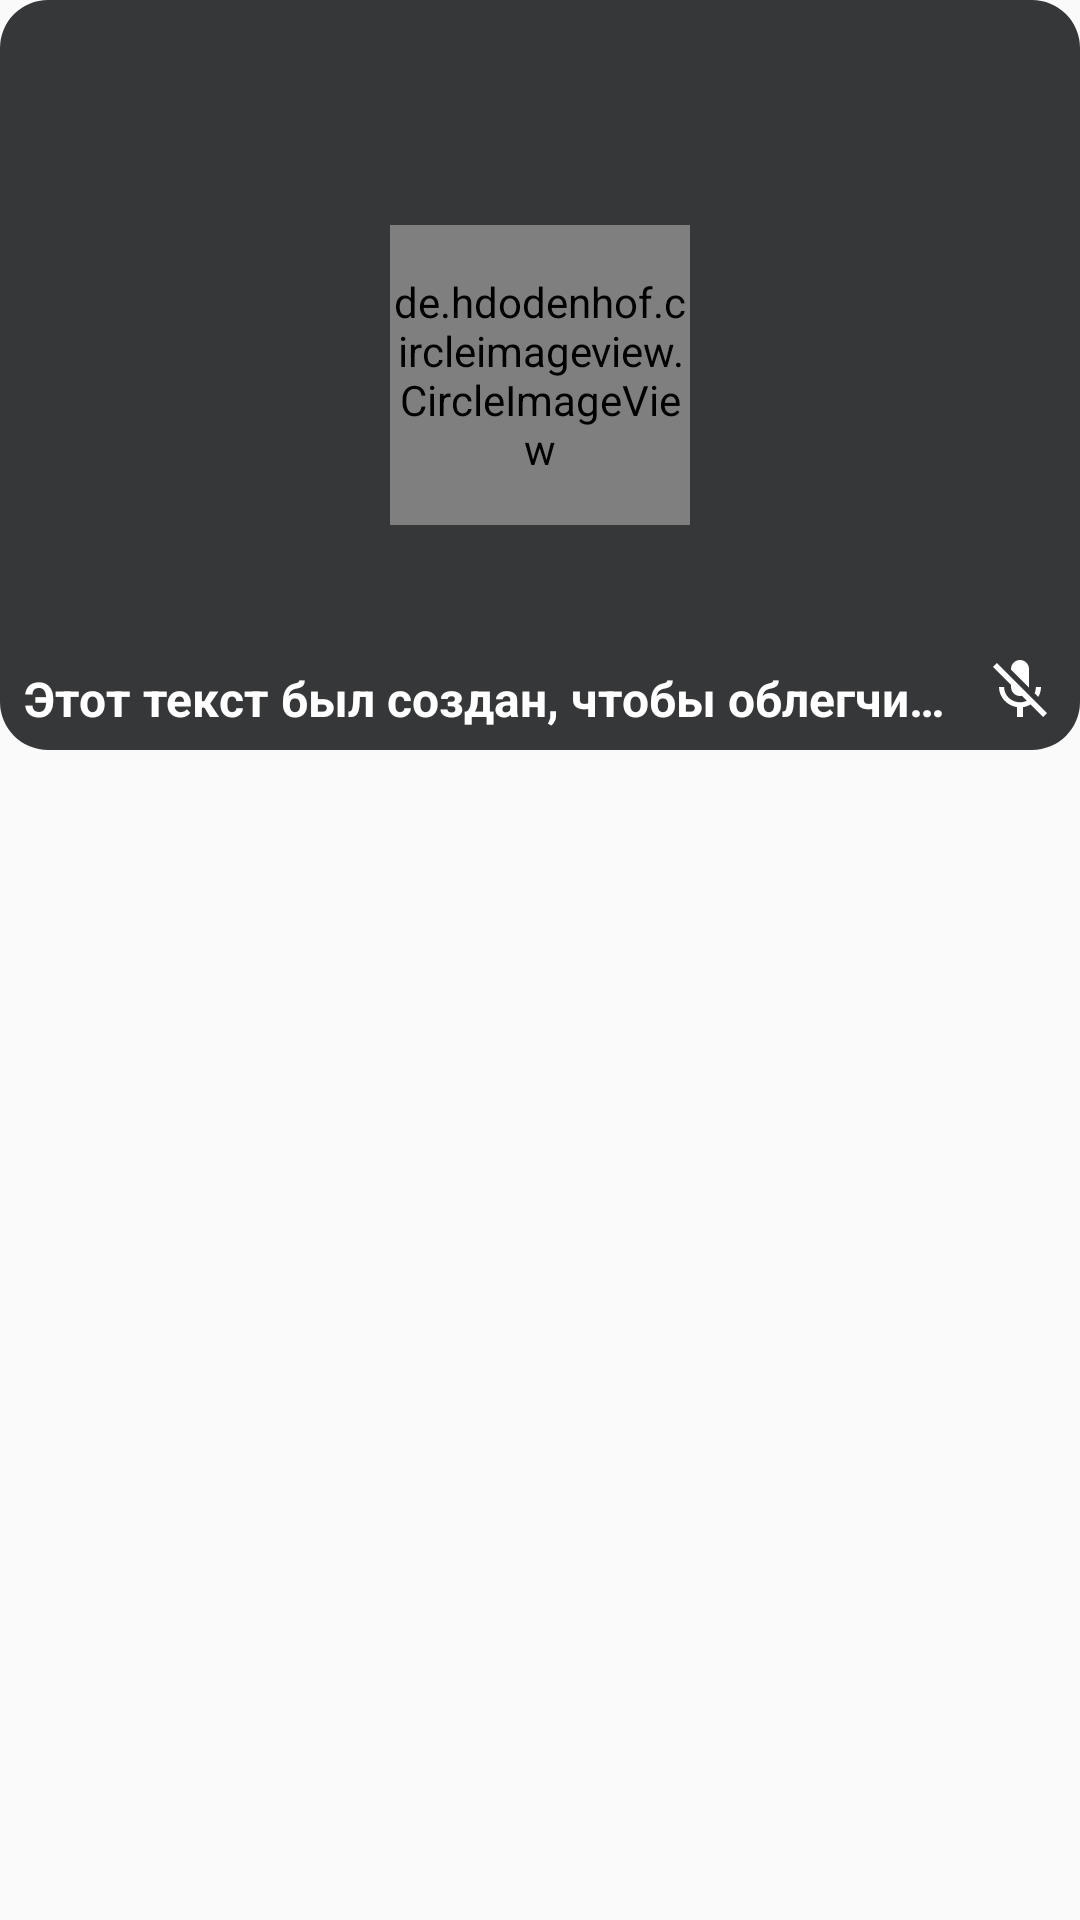

Layout XML and referenced resources for this Android screen:
<!-- AndroidManifest.xml: application theme AppTheme.NoActionBar -->
<!-- res/layout/person_item.xml -->
<?xml version="1.0" encoding="utf-8"?>
<androidx.constraintlayout.widget.ConstraintLayout xmlns:android="http://schemas.android.com/apk/res/android"
    xmlns:app="http://schemas.android.com/apk/res-auto"
    xmlns:tools="http://schemas.android.com/tools"

    android:layout_width="match_parent"
    android:layout_height="wrap_content">

    <com.google.android.material.imageview.ShapeableImageView
        android:id="@+id/person_bg"
        android:layout_width="match_parent"
        android:layout_height="@dimen/person_bg_height"
        android:scaleType="fitXY"
        android:src="@color/gray"
        app:layout_constraintEnd_toEndOf="parent"
        app:layout_constraintStart_toStartOf="parent"
        app:layout_constraintTop_toTopOf="parent"
        app:shapeAppearanceOverlay="@style/roundImageView"/>



    <de.hdodenhof.circleimageview.CircleImageView

        android:id="@+id/person_avatar"
        android:layout_width="@dimen/person_avatar_diam"
        android:layout_height="@dimen/person_avatar_diam"
        android:src="@drawable/my_photo"
        app:layout_constraintBottom_toBottomOf="@id/person_bg"
        app:layout_constraintEnd_toEndOf="@id/person_bg"
        app:layout_constraintStart_toStartOf="@id/person_bg"
        app:layout_constraintTop_toTopOf="@id/person_bg"
        />

    <TextView
        android:id="@+id/person_text"
        android:layout_width="wrap_content"
        android:layout_height="20dp"
        android:layout_marginStart="8dp"
        android:layout_marginEnd="8dp"
        android:layout_marginBottom="8dp"
        android:singleLine="true"
        android:text="@string/test_string"
        android:textColor="@color/white"
        android:textSize="@dimen/person_text_size"
        android:textStyle="bold"
        app:layout_constrainedWidth="true"
        app:layout_constraintBottom_toBottomOf="@id/person_bg"
        app:layout_constraintEnd_toStartOf="@id/person_micro"
        app:layout_constraintHorizontal_chainStyle="packed"
        app:layout_constraintStart_toStartOf="@id/person_bg"
        />

    <ImageView
        android:id="@+id/person_micro"
        android:layout_width="@dimen/person_micro"
        android:layout_height="@dimen/person_micro"
        android:layout_marginEnd="8dp"
        android:layout_marginBottom="8dp"
        android:scaleType="centerCrop"
        android:src="@drawable/ic_microphone_off"
        app:layout_constraintBottom_toBottomOf="@id/person_bg"
        app:layout_constraintEnd_toEndOf="@id/person_bg"
        app:layout_constraintStart_toEndOf="@id/person_text"
        app:tint="@color/white" />


</androidx.constraintlayout.widget.ConstraintLayout>
<!-- resources referenced by this layout -->
<resources>
  <color name="gray">#363738</color>
  <color name="white">#FFFFFFFF</color>
  <dimen name="person_avatar_diam">100dp</dimen>
  <dimen name="person_bg_height">250dp</dimen>
  <dimen name="person_micro">24dp</dimen>
  <dimen name="person_text_size">16sp</dimen>
  <!-- drawable ic_microphone_off (drawable) -->
  <vector xmlns:android="http://schemas.android.com/apk/res/android"
      android:width="48dp"
      android:height="48dp"
      android:viewportWidth="24"
      android:viewportHeight="24">
      <path
          android:fillColor="@android:color/black"
          android:pathData="M19,11h-1.7c0,0.74 -0.16,1.43 -0.43,2.05l1.23,1.23c0.56,-0.98 0.9,-2.09 0.9,-3.28zM14.98,11.17c0,-0.06 0.02,-0.11 0.02,-0.17L15,5c0,-1.66 -1.34,-3 -3,-3S9,3.34 9,5v0.18l5.98,5.99zM4.27,3L3,4.27l6.01,6.01L9.01,11c0,1.66 1.33,3 2.99,3 0.22,0 0.44,-0.03 0.65,-0.08l1.66,1.66c-0.71,0.33 -1.5,0.52 -2.31,0.52 -2.76,0 -5.3,-2.1 -5.3,-5.1L5,11c0,3.41 2.72,6.23 6,6.72L11,21h2v-3.28c0.91,-0.13 1.77,-0.45 2.54,-0.9L19.73,21 21,19.73 4.27,3z" />
  </vector>
  <!-- drawable my_photo: jpg bitmap (drawable-v24, 91782 bytes) -->
  <string name="test_string">Этот текст был создан, чтобы облегчить нашу жизнь. Скажем спасибо ему, ведь теперь не придётся автоматически вводить текст!</string>
  <style name="roundImageView" parent="">
      <item name="cornerFamily">rounded</item>
          <item name="cornerSize">16dp</item>
          <item name="color">@color/white</item>
      </style>
  <style name="AppTheme.NoActionBar" parent="Theme.AppCompat.Light.DarkActionBar">
          <item name="windowActionBar">false</item>
          <item name="windowNoTitle">true</item>
          <item name="android:windowFullscreen">false</item>
      </style>
</resources>
